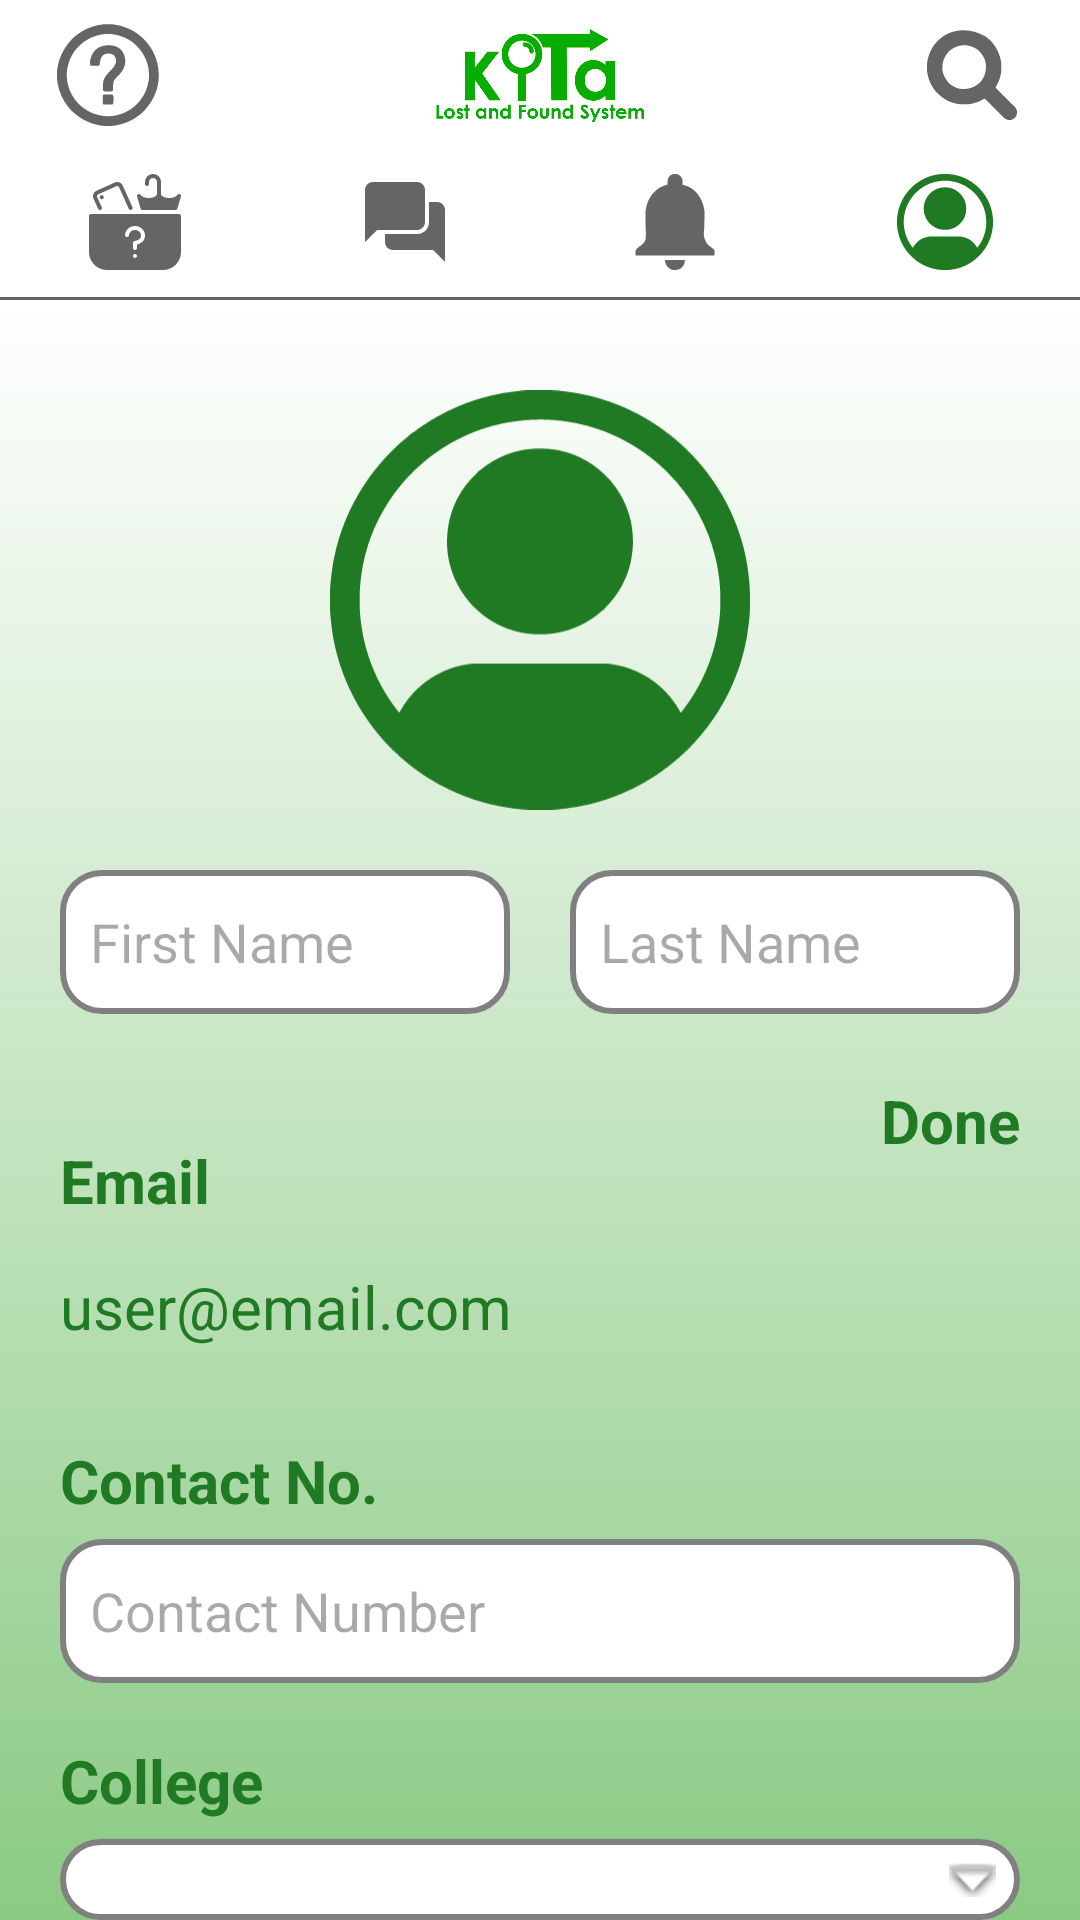

Produce the Android XML layout that renders to this screen, including the resource entries it uses.
<!-- AndroidManifest.xml: application theme Theme.kITa -->
<!-- res/layout/fragment_updateprofile.xml -->
<?xml version="1.0" encoding="utf-8"?>
<androidx.constraintlayout.widget.ConstraintLayout
    xmlns:android="http://schemas.android.com/apk/res/android"
    xmlns:app="http://schemas.android.com/apk/res-auto"
    xmlns:tools="http://schemas.android.com/tools"
    android:layout_width="match_parent"
    android:layout_height="match_parent"
    android:fitsSystemWindows="true"
    tools:context="com.example.kITa.UpdateProfileActivity">

    
    <LinearLayout
        android:id="@+id/toolbar2"
        android:layout_width="match_parent"
        android:layout_height="50dp"
        android:background="@color/white"
        app:labelVisibilityMode="unlabeled"
        app:layout_constraintStart_toStartOf="@id/toolbar"
        app:layout_constraintTop_toTopOf="parent">

        
        <ImageButton
            android:id="@+id/guide_icon"
            android:layout_width="0dp"
            android:layout_height="50dp"
            android:layout_weight="1"
            android:padding="8dp"
            android:scaleType="fitCenter"
            android:background="@color/white"
            android:src="@drawable/ic_guide"
            android:contentDescription="guideIcon"
            />

        
        <ImageView
            android:id="@+id/logo_image"
            android:layout_width="0dp"
            android:layout_height="50dp"
            android:adjustViewBounds="true"
            android:layout_weight="3"
            android:padding="72dp"
            android:scaleType="centerCrop"
            android:src="@drawable/kitalogo"
            android:contentDescription="kitaLogo"
            />

        
        <ImageButton
            android:id="@+id/search_icon"
            android:layout_width="0dp"
            android:layout_height="50dp"
            android:padding="8dp"
            android:layout_weight="1"
            android:scaleType="fitCenter"
            android:background="@color/white"
            android:src="@drawable/ic_search"
            android:contentDescription="searchIcon"
            />
    </LinearLayout>

    
    <LinearLayout
        android:id="@+id/toolbar"
        android:layout_width="match_parent"
        android:layout_height="50dp"
        android:background="@drawable/toolbar_dropshadow"
        android:orientation="horizontal"
        app:labelVisibilityMode="unlabeled"
        app:layout_constraintEnd_toEndOf="parent"
        app:layout_constraintStart_toStartOf="parent"
        app:layout_constraintTop_toBottomOf="@id/toolbar2">

        <ImageButton
            android:id="@+id/nav_lost"
            android:layout_width="0dp"
            android:layout_height="48dp"
            android:layout_weight="1"
            android:padding="8dp"
            android:scaleType="fitCenter"
            android:src="@drawable/ic_lost"
            android:background="@color/white"
            android:contentDescription="lostIcon"
            />

        <ImageButton
            android:id="@+id/nav_chat"
            android:layout_width="0dp"
            android:layout_height="48dp"
            android:layout_weight="1"
            android:background="@color/white"
            android:contentDescription="chatIcon"
            android:padding="8dp"
            android:scaleType="fitCenter"
            android:src="@drawable/ic_chat" />

        <ImageButton
            android:id="@+id/nav_notifications"
            android:layout_width="0dp"
            android:layout_height="48dp"
            android:layout_weight="1"
            android:padding="8dp"
            android:scaleType="fitCenter"
            android:src="@drawable/ic_notification"
            android:background="@color/white"
            android:contentDescription="notifIcon"/>

        <ImageButton
            android:id="@+id/nav_profile"
            android:layout_width="0dp"
            android:layout_height="48dp"
            android:layout_weight="1"
            android:padding="8dp"
            android:scaleType="fitCenter"
            android:src="@drawable/ic_profile"
            android:background="@color/white"
            android:contentDescription="profileIcon"
            app:tint="@color/green"
            />
    </LinearLayout>

    
    <RelativeLayout
        android:id="@+id/profileLayout"
        android:layout_width="match_parent"
        android:layout_height="0dp"
        android:background="@drawable/gradient"
        app:layout_constraintBottom_toBottomOf="parent"
        app:layout_constraintTop_toBottomOf="@id/toolbar">

        <ImageView
            android:id="@+id/profilePic"
            android:layout_width="140dp"
            android:layout_height="140dp"
            android:layout_alignParentTop="true"
            android:layout_centerHorizontal="true"
            android:layout_marginTop="30dp"
            android:contentDescription="uploadProfileIcon"
            android:scaleType="fitCenter"
            android:src="@drawable/ic_profile"
            app:tint="@color/green" />

        <EditText
            android:id="@+id/firstName"
            android:layout_width="150dp"
            android:layout_height="48dp"
            android:layout_below="@+id/profilePic"
            android:layout_alignParentStart="true"
            android:layout_marginStart="20dp"
            android:layout_marginTop="20dp"
            android:layout_toStartOf="@+id/lastName"
            android:background="@drawable/text_input_bg"
            android:hint="First Name"
            android:inputType="text"
            android:padding="10dp" />

        <EditText
            android:id="@+id/lastName"
            android:layout_width="150dp"
            android:layout_height="48dp"
            android:layout_below="@+id/profilePic"
            android:layout_alignParentEnd="true"
            android:layout_marginStart="20dp"
            android:layout_marginTop="20dp"
            android:layout_marginEnd="20dp"
            android:background="@drawable/text_input_bg"
            android:hint="Last Name"
            android:inputType="text"
            android:padding="10dp" />

        <TextView
            android:id="@+id/submitUpdate"
            android:layout_width="wrap_content"
            android:layout_height="wrap_content"
            android:layout_below="@+id/lastName"
            android:layout_alignParentRight="true"
            android:layout_marginTop="22dp"
            android:layout_marginEnd="20dp"
            android:text="Done"
            android:textColor="@color/green"
            android:textSize="20sp"
            android:textStyle="bold" />

        <TextView
            android:id="@+id/emailText"
            android:layout_width="wrap_content"
            android:layout_height="wrap_content"
            android:layout_below="@+id/firstName"
            android:layout_marginStart="20dp"
            android:layout_marginTop="42dp"
            android:text="Email"
            android:textColor="@color/green"
            android:textSize="20sp"
            android:textStyle="bold" />

        <TextView
            android:id="@+id/email"
            android:layout_width="wrap_content"
            android:layout_height="wrap_content"
            android:layout_below="@id/emailText"
            android:layout_marginStart="20dp"
            android:layout_marginTop="15dp"
            android:text="user@email.com"
            android:textColor="@color/green"
            android:textSize="20sp" />

        <TextView
            android:id="@+id/contactText"
            android:layout_width="wrap_content"
            android:layout_height="wrap_content"
            android:layout_below="@+id/email"
            android:layout_marginStart="20dp"
            android:layout_marginTop="31dp"
            android:text="Contact No."
            android:textColor="@color/green"
            android:textSize="20sp"
            android:textStyle="bold" />

        <EditText
            android:id="@+id/contactNo"
            android:layout_width="300dp"
            android:layout_height="48dp"
            android:layout_below="@+id/contactText"
            android:layout_alignParentStart="true"
            android:layout_alignParentEnd="true"
            android:layout_marginStart="20dp"
            android:layout_marginTop="6dp"
            android:layout_marginEnd="20dp"
            android:padding="10dp"
            android:hint="Contact Number"
            android:inputType="number"
            android:maxLength="11"
            android:background="@drawable/text_input_bg"/>

        <TextView
            android:id="@+id/departmentText"
            android:layout_width="wrap_content"
            android:layout_height="wrap_content"
            android:layout_below="@+id/contactNo"
            android:layout_marginStart="20dp"
            android:layout_marginTop="19dp"
            android:text="College"
            android:textColor="@color/green"
            android:textSize="20sp"
            android:textStyle="bold" />

        <Spinner
            android:id="@+id/department"
            style="@style/CustomSpinnerStyle"
            android:layout_width="300dp"
            android:layout_height="48dp"
            android:layout_below="@+id/departmentText"
            android:layout_alignParentStart="true"
            android:layout_alignParentEnd="true"
            android:layout_marginStart="20dp"
            android:layout_marginTop="6dp"
            android:layout_marginEnd="20dp"
            android:hint="Department or College"
            android:textSize="15sp" />

    </RelativeLayout>

</androidx.constraintlayout.widget.ConstraintLayout>
<!-- resources referenced by this layout -->
<resources>
  <color name="green">#1F7A23</color>
  <color name="white">#FFFFFFFF</color>
  <!-- drawable gradient (drawable) -->
  <?xml version="1.0" encoding="utf-8"?>
  <shape xmlns:android="http://schemas.android.com/apk/res/android"
      android:shape="rectangle">
      <gradient
          android:startColor="#8bca84"
          android:endColor="#ffffffff"
          android:angle="90" />
  </shape>
  <!-- drawable ic_chat (drawable) -->
  <vector xmlns:android="http://schemas.android.com/apk/res/android"
      android:width="512dp"
      android:height="512dp"
      android:viewportWidth="24"
      android:viewportHeight="24">
    <path
        android:fillColor="#656565"
        android:pathData="M4,2C2.9,2 2,2.9 2,4L2,17L5,14L15,14C16.1,14 17,13.1 17,12L17,4C17,2.9 16.1,2 15,2L4,2zM18,7L18,12C18,13.7 16.7,15 15,15L7,15L7,17C7,18.1 7.9,19 9,19L19,19L22,22L22,9C22,7.9 21.1,7 20,7L18,7z"/>
  </vector>
  <!-- drawable text_input_bg (drawable) -->
  <?xml version="1.0" encoding="utf-8"?>
  <selector android:shape="rectangle" xmlns:android="http://schemas.android.com/apk/res/android">
  
  <item android:state_enabled="true" android:state_focused="true">
      <shape android:shape="rectangle">
          <solid android:color="#FFFFFF"/>
          <corners android:radius="13dp"/>
          <stroke android:color="#4CAF50" android:width="1dp"/>
      </shape>
  </item>
  
  <item android:state_enabled="true">
      <shape android:shape="rectangle">
          <solid android:color="#FFFFFF"/>
          <corners android:radius="13dp"/>
          <stroke android:color="#808080" android:width="2dp"/>
      </shape>
  </item>
  </selector>
  <!-- drawable toolbar_dropshadow (drawable) -->
  <layer-list xmlns:android="http://schemas.android.com/apk/res/android">
  
      <item>
          <shape android:shape="rectangle" >
              <solid android:color="#ffffff" />
          </shape>
      </item>
  
      <item android:top="-2dp" android:right="-2dp" android:left="-2dp">
          <shape>
              <solid android:color="@android:color/transparent" />
              <stroke
                  android:width="1dp"
                  android:color="#656565" />
          </shape>
      </item>
  
  </layer-list>
  <style name="CustomSpinnerStyle" parent="Widget.AppCompat.Spinner">
              <item name="android:background">@drawable/spinner_bg</item>
              <item name="android:paddingStart">10dp</item>
              <item name="android:paddingEnd">30dp</item>
              <item name="android:dropDownSelector">@drawable/spinner_bg</item>
          </style>
  <style name="Theme.kITa" parent="Theme.Material3.DayNight.NoActionBar">
          <item name="colorPrimary">@color/black</item>
          <item name="android:statusBarColor">@color/white</item>
          <item name="android:windowLightStatusBar">true</item>
          <item name="android:navigationBarColor">@color/white</item>
          <item name="android:windowLightNavigationBar">true</item>
      </style>
  <!-- drawable spinner_bg (drawable) -->
  <?xml version="1.0" encoding="utf-8"?>
  <layer-list xmlns:android="http://schemas.android.com/apk/res/android">
      <item>
          <shape android:shape="rectangle">
              <solid android:color="#FFFFFF"/>
              <corners android:radius="13dp"/>
              <stroke android:color="#808080" android:width="2dp"/>
          </shape>
      </item>
      <item android:right="8dp" android:top="8dp" android:bottom="8dp">
          <bitmap android:gravity="right|center_vertical" android:src="@android:drawable/arrow_down_float"/>
      </item>
  </layer-list>
  <color name="black">#FF000000</color>
</resources>
